Run: headless pygame with SDL's dummy video driver; simulated clock (each Clock.tick advances the game by its frame time, no real sleeping); random seed 0; keys injected as events and as key.get_pressed() state; no mouse input.
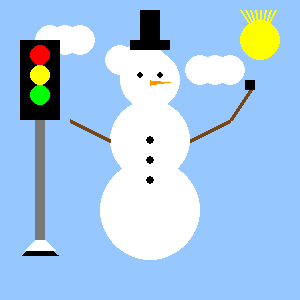
Frame 1 of 4 · flips 1–60 · no input
Frame 2 of 4 · flips 61–180 · tapped SPACE, RETURN · held RIGHT (→), D · screen unchanged from frame 1, image omitted
Frame 3 of 4 · flips 181–300 · held DOWN (↓), S · screen unchanged from frame 2, image omitted
Frame 4 of 4 · flips 301–420 · held LEFT (←), A, UP (↑), W · screen unchanged from frame 3, image omitted

The pygame program that drew these frames:

import pygame
import sys

pygame.init()
aken = pygame.display.set_mode((300, 300))
pygame.display.set_caption("Lumememm – Lisett Liplap")

VALGE = (255,255,255)
MUST = (0,0,0)
ORANZ = (255,150,0)
SININE = (150,200,255)
PRUUN = (120,70,20)
KOLLANE = (255,255,0)
PUNANE = (255,0,0)
ROHELINE = (0,255,0)
HALL = (120,120,120)

while True:
    for event in pygame.event.get():
        if event.type == pygame.QUIT:
            pygame.quit()
            sys.exit()

    aken.fill(SININE)

    pygame.draw.circle(aken, KOLLANE, (260,40), 20)
    for i in range(8):
        pygame.draw.line(aken, KOLLANE, (260,40),
                         (260 + i*5 -20, 10), 2)

    pygame.draw.circle(aken, VALGE, (50,40), 15)
    pygame.draw.circle(aken, VALGE, (65,40), 15)
    pygame.draw.circle(aken, VALGE, (80,40), 15)
    pygame.draw.circle(aken, VALGE, (120,60), 15)
    pygame.draw.circle(aken, VALGE, (135,60), 15)
    pygame.draw.circle(aken, VALGE, (150,60), 15)
    pygame.draw.circle(aken, VALGE, (200,70), 15)
    pygame.draw.circle(aken, VALGE, (215,70), 15)
    pygame.draw.circle(aken, VALGE, (230,70), 15)

    pygame.draw.circle(aken, VALGE, (150,210), 50)
    pygame.draw.circle(aken, VALGE, (150,140), 40)
    pygame.draw.circle(aken, VALGE, (150,80), 30)

    pygame.draw.circle(aken, MUST, (140,75), 3)
    pygame.draw.circle(aken, MUST, (160,75), 3)

    pygame.draw.polygon(aken, ORANZ,
        [(150,80),(150,85),(170,82)])

    pygame.draw.circle(aken, MUST, (150,140), 4)
    pygame.draw.circle(aken, MUST, (150,160), 4)
    pygame.draw.circle(aken, MUST, (150,180), 4)

    pygame.draw.line(aken, PRUUN, (110,140),(70,120),4)
    pygame.draw.line(aken, PRUUN, (190,140),(230,120),4)

    pygame.draw.line(aken, PRUUN, (230,120),(250,90),4)
    pygame.draw.rect(aken, MUST, (245,80,10,10))

    pygame.draw.rect(aken, MUST, (130,40,40,10))
    pygame.draw.rect(aken, MUST, (140,10,20,30))

    pygame.draw.polygon(aken, SININE,
        [(20,260),(60,260),(40,245)])

    pygame.draw.polygon(aken, MUST,
        [(22,255),(58,255),(40,238)])

    pygame.draw.polygon(aken, VALGE,
        [(25,250),(55,250),(40,235)])

    pygame.draw.rect(aken, HALL,(35,120,10,120))

    pygame.draw.rect(aken, MUST,(20,40,40,80))

    pygame.draw.circle(aken,PUNANE,(40,55),10)
    pygame.draw.circle(aken,KOLLANE,(40,75),10)
    pygame.draw.circle(aken,ROHELINE,(40,95),10)

    pygame.display.flip()
